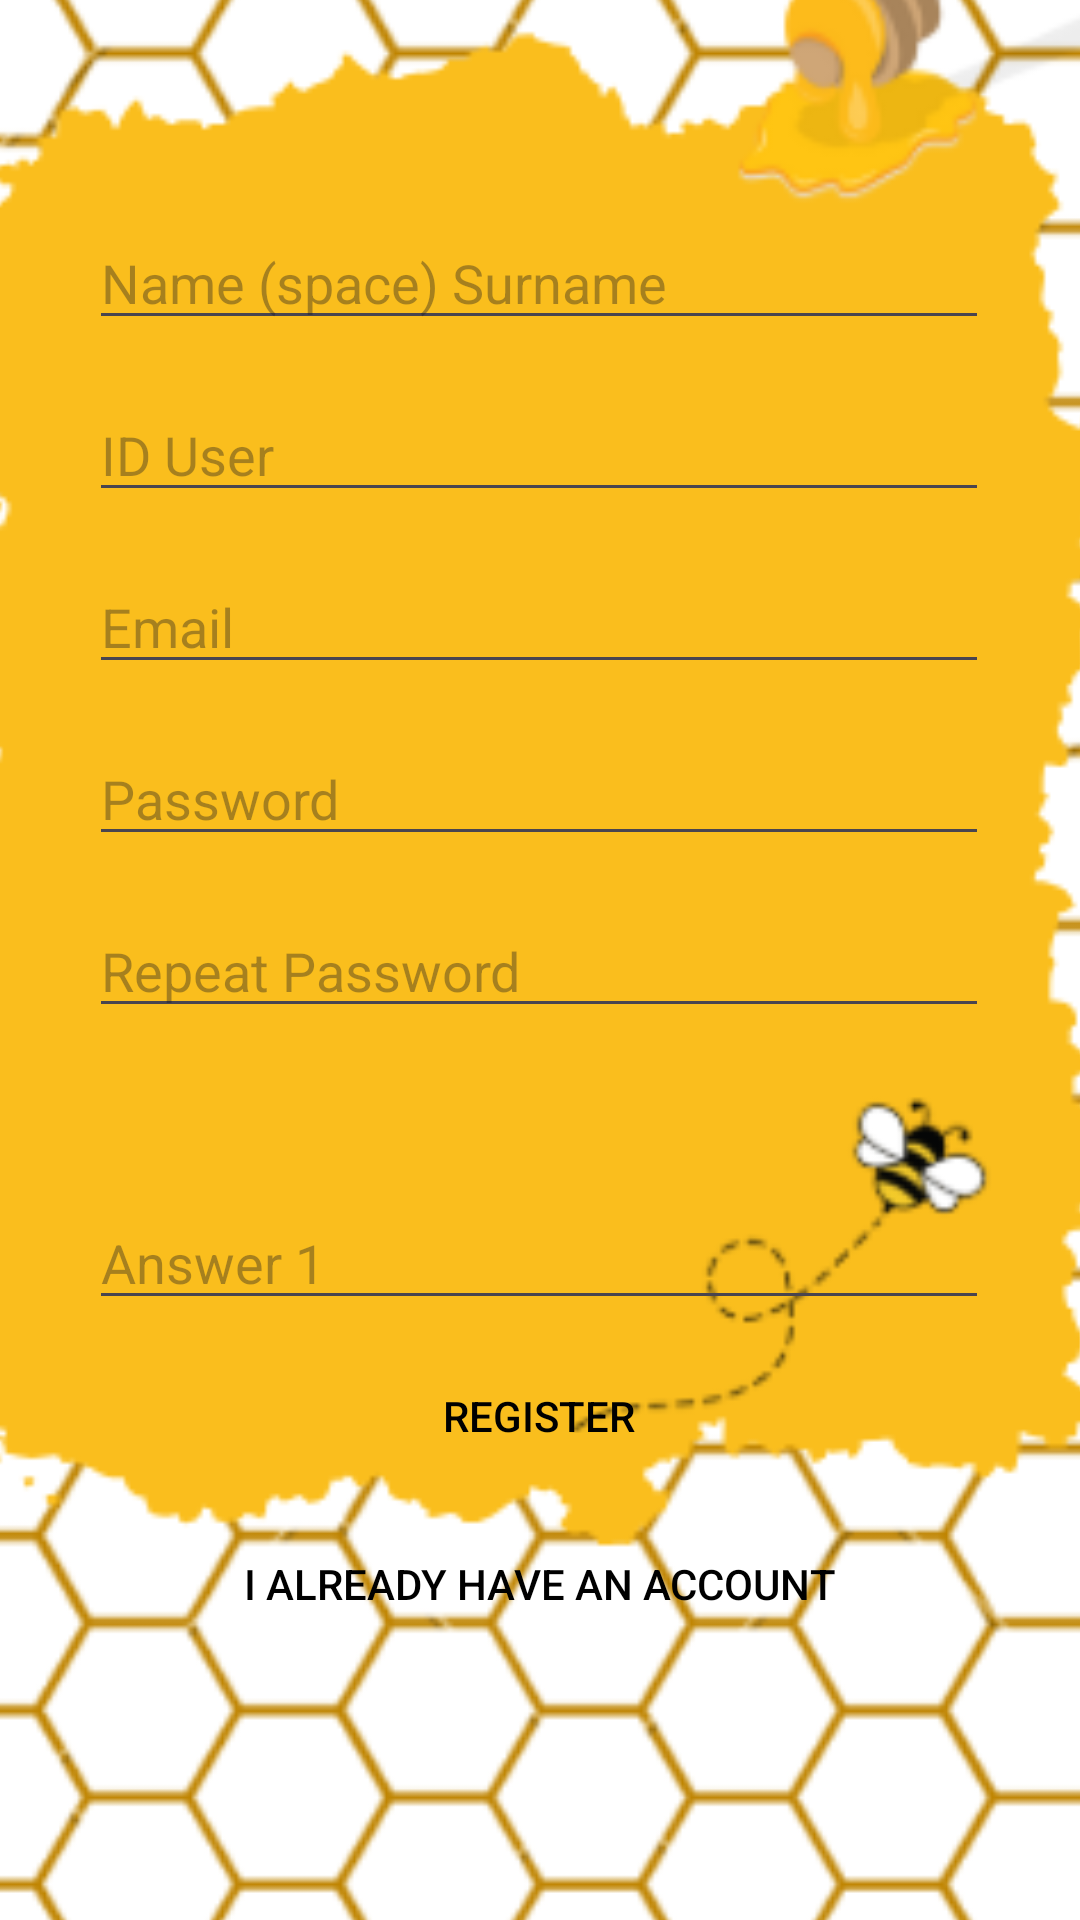

Android layout source for this screen:
<!-- AndroidManifest.xml: application theme Theme.BuzzBlitz_Android_Cliente -->
<!-- res/layout/activity_register.xml -->
<?xml version="1.0" encoding="utf-8"?>
<androidx.constraintlayout.widget.ConstraintLayout
    xmlns:android="http://schemas.android.com/apk/res/android"
    xmlns:app="http://schemas.android.com/apk/res-auto"
    xmlns:tools="http://schemas.android.com/tools"
    android:layout_width="match_parent"
    android:layout_height="match_parent"
    android:background="@color/fondo_amarillo_claro"
    android:padding="0dp">

    <ImageView
        android:layout_width="728dp"
        android:layout_height="929dp"
        android:layout_marginTop="-200dp"
        android:onClick="registerUser"
        android:scaleType="centerCrop"
        android:src="@drawable/fondowww"
        android:visibility="visible"
        app:layout_constraintBottom_toBottomOf="parent"
        app:layout_constraintEnd_toEndOf="parent"
        app:layout_constraintStart_toStartOf="parent"
        app:layout_constraintTop_toTopOf="parent" />

    <LinearLayout
        android:layout_width="wrap_content"
        android:layout_height="wrap_content"
        android:gravity="center"
        android:orientation="vertical"
        app:layout_constraintBottom_toBottomOf="parent"
        app:layout_constraintEnd_toEndOf="parent"
        app:layout_constraintHorizontal_bias="0.495"
        app:layout_constraintStart_toStartOf="parent"
        app:layout_constraintTop_toTopOf="parent"
        app:layout_constraintVertical_bias="0.445">

        <EditText
            android:id="@+id/FullName"
            android:layout_width="300dp"
            android:layout_height="wrap_content"
            android:layout_marginVertical="8dp"
            android:hint="Name (space) Surname"
            android:inputType="textPersonName"
            android:textColor="@color/texto_negro" />

        <EditText
            android:id="@+id/IdUserRegister"
            android:layout_width="300dp"
            android:layout_height="wrap_content"
            android:layout_marginVertical="8dp"
            android:hint="ID User"
            android:inputType="textPersonName"
            android:textColor="@color/texto_negro" />

        <EditText
            android:id="@+id/etEmailRegister"
            android:layout_width="300dp"
            android:layout_height="wrap_content"
            android:layout_marginVertical="8dp"
            android:hint="Email"
            android:inputType="textEmailAddress"
            android:textColor="@color/texto_negro" />

        <EditText
            android:id="@+id/etPasswordRegister"
            android:layout_width="300dp"
            android:layout_height="wrap_content"
            android:layout_marginVertical="8dp"
            android:hint="Password"
            android:inputType="textPassword"
            android:textColor="@color/texto_negro" />

        <EditText
            android:id="@+id/etRepeatPassword"
            android:layout_width="300dp"
            android:layout_height="wrap_content"
            android:layout_marginVertical="8dp"
            android:hint="Repeat Password"
            android:inputType="textPassword"
            android:textColor="@color/texto_negro" />

        <Spinner
            android:id="@+id/spinnerPregunta1"
            android:layout_width="300dp"
            android:layout_height="wrap_content"
            android:layout_marginVertical="8dp" />

        <EditText
            android:id="@+id/etRespuesta1"
            android:layout_width="300dp"
            android:layout_height="wrap_content"
            android:layout_marginVertical="8dp"
            android:hint="Answer 1"
            android:textColor="@color/texto_negro" />

        <androidx.appcompat.widget.AppCompatButton
            android:id="@+id/btnRegister"
            android:layout_width="match_parent"
            android:layout_height="wrap_content"
            android:layout_marginBottom="8dp"
            android:background="@drawable/btn_selector"
            android:onClick="registerUser"
            android:padding="12dp"
            android:text="Register"
            android:textColor="@color/texto_negro" />

        <androidx.appcompat.widget.AppCompatButton
            android:id="@+id/btnGoToLogin"
            android:layout_width="match_parent"
            android:layout_height="wrap_content"
            android:layout_marginBottom="8dp"
            android:background="@drawable/btn_selector"
            android:padding="12dp"
            android:text="I already have an account"
            android:textColor="@color/texto_negro" />

    </LinearLayout>
</androidx.constraintlayout.widget.ConstraintLayout>
<!-- resources referenced by this layout -->
<resources>
  <color name="fondo_amarillo_claro">#FFFDE7</color>
  <color name="texto_negro">#FF000000</color>
  <!-- drawable btn_selector (drawable) -->
  <?xml version="1.0" encoding="utf-8"?>
  <selector xmlns:android="http://schemas.android.com/apk/res/android">
      <item android:drawable="@drawable/buttongranbeige" android:state_pressed="true"/>
      <item android:drawable="@drawable/buttonlong_beige"/>
  </selector>
  <!-- drawable fondowww: png bitmap (drawable, 164027 bytes) -->
  <style name="Theme.BuzzBlitz_Android_Cliente" parent="Base.Theme.BuzzBlitz_Android_Cliente" />
  <style name="Base.Theme.BuzzBlitz_Android_Cliente" parent="Theme.Material3.DayNight.NoActionBar">
          
          
      </style>
</resources>
